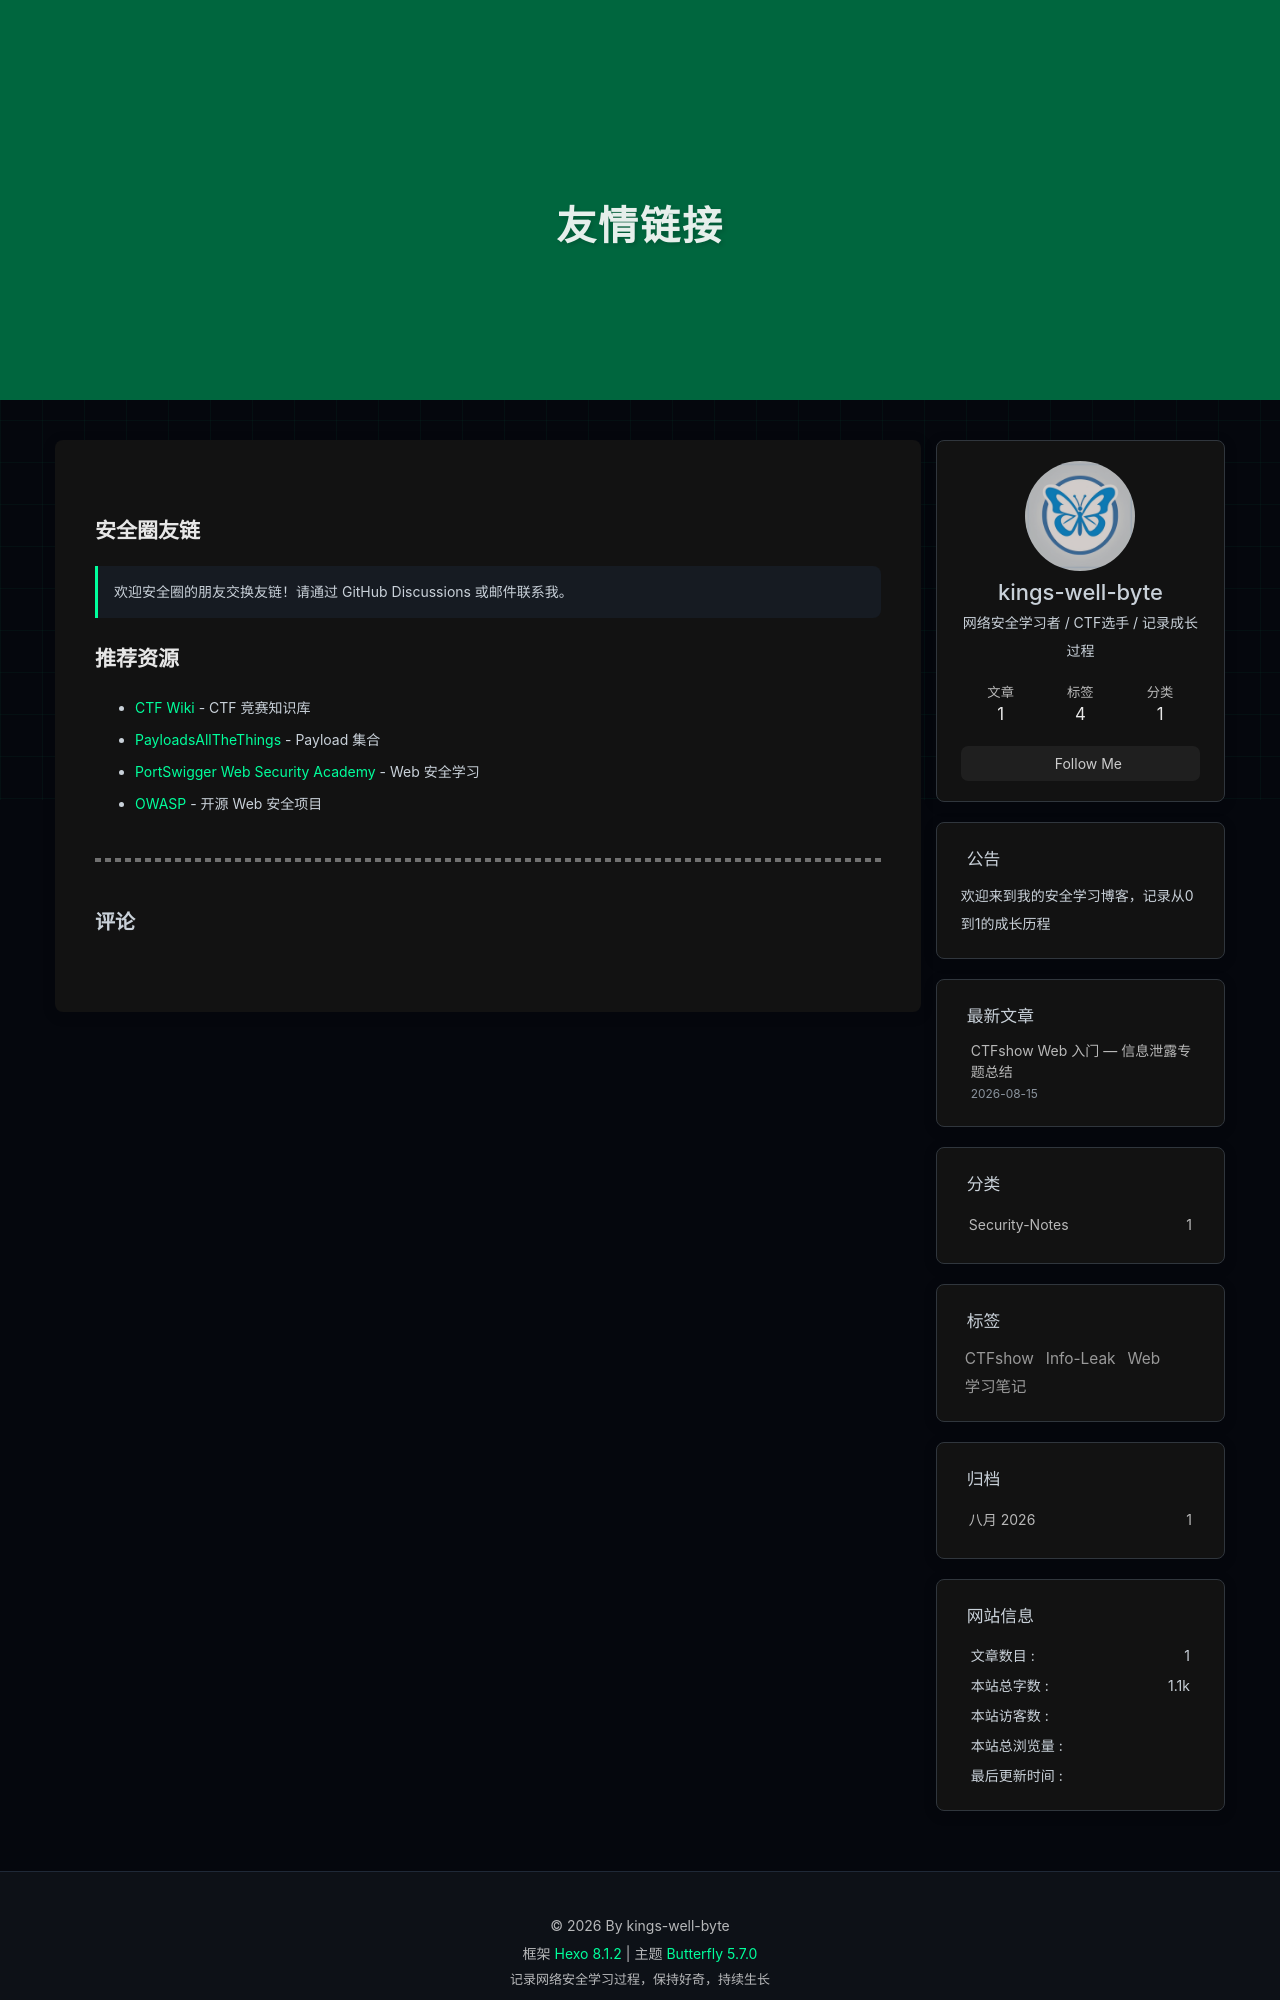

repository: kings-well-byte/kings-well-byte.github.io · page: links/index.html · generator: jekyll

---
title: 友情链接
date: 2026-08-15 00:00:00
type: links
---

## 安全圈友链

> 欢迎安全圈的朋友交换友链！请通过 GitHub Discussions 或邮件联系我。

## 推荐资源

- [CTF Wiki](https://ctf-wiki.org/) - CTF 竞赛知识库
- [PayloadsAllTheThings](https://github.com/swisskyrepo/PayloadsAllTheThings) - Payload 集合
- [PortSwigger Web Security Academy](https://portswigger.net/web-security) - Web 安全学习
- [OWASP](https://owasp.org/) - 开源 We
